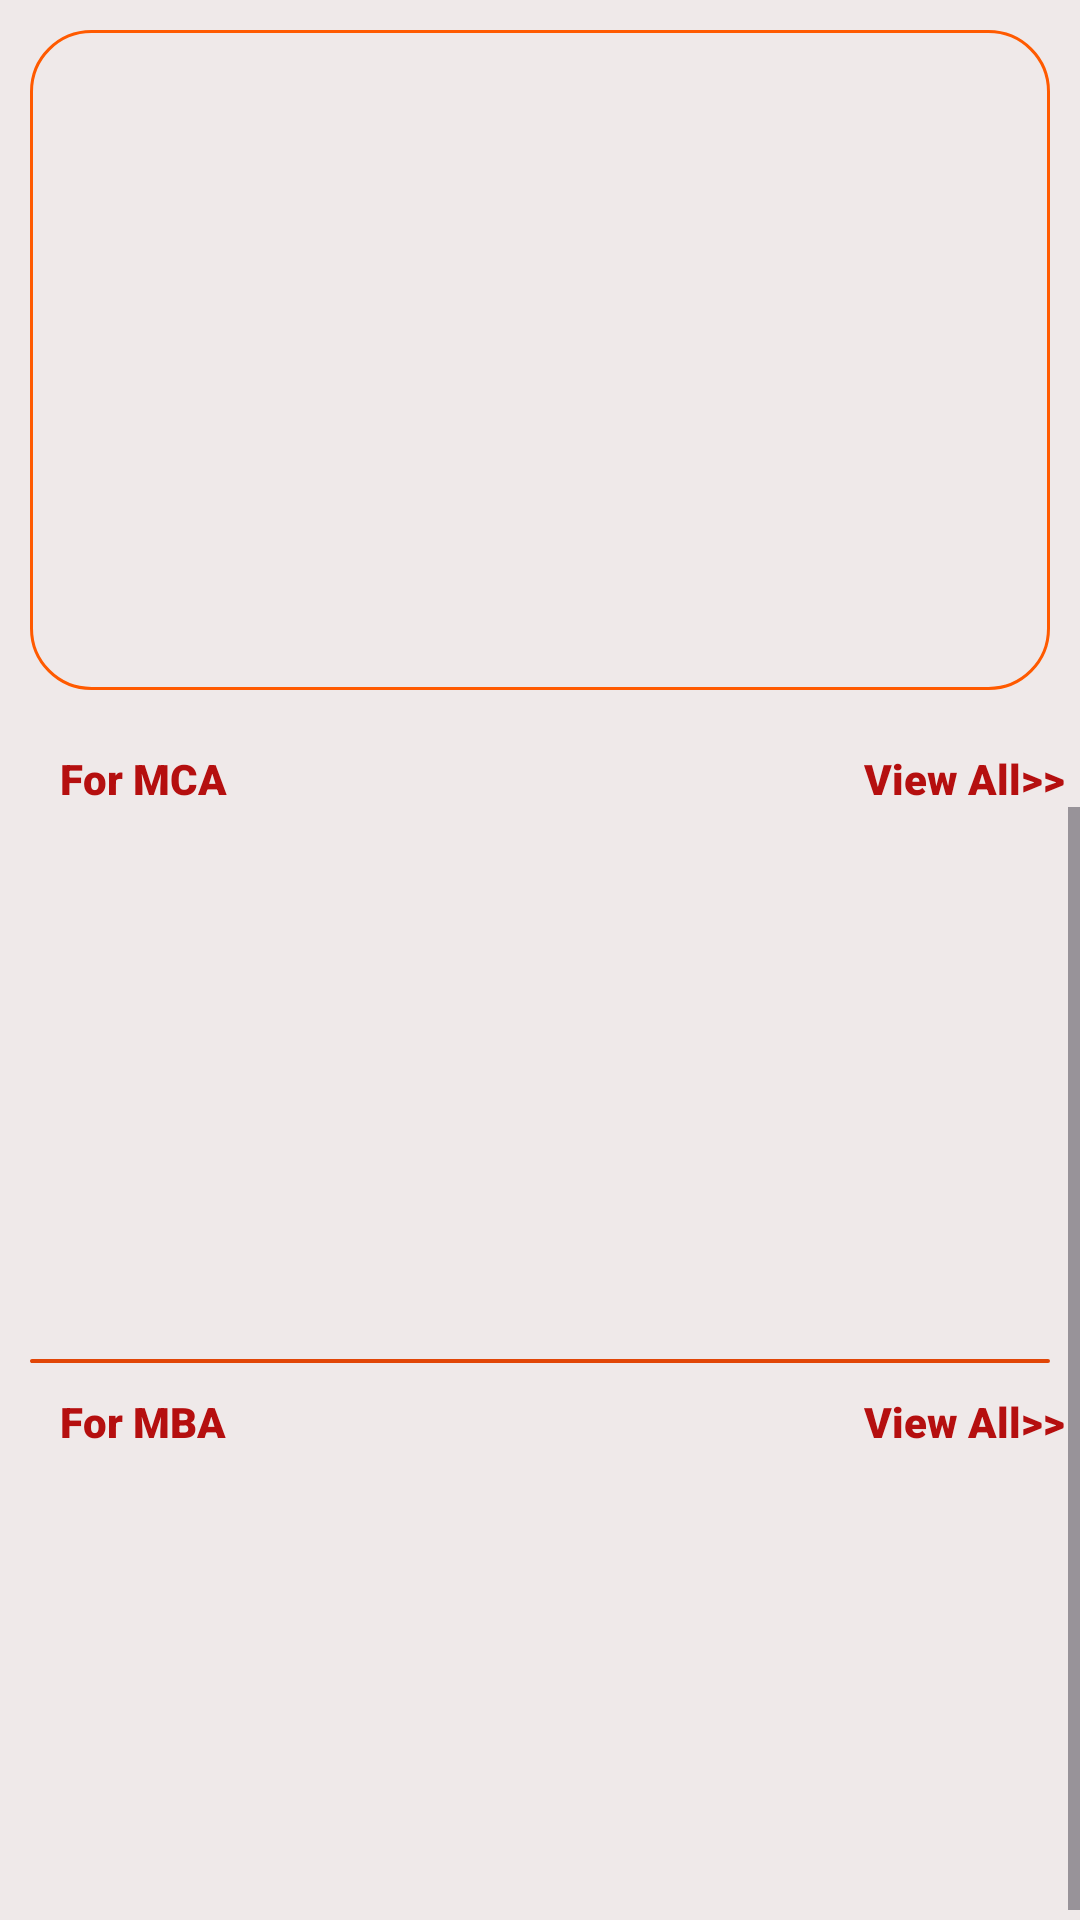

Produce the Android XML layout that renders to this screen, including the resource entries it uses.
<!-- AndroidManifest.xml: application theme Theme.ProjectR -->
<!-- res/layout/fragment_home.xml -->
<?xml version="1.0" encoding="utf-8"?>
<RelativeLayout xmlns:android="http://schemas.android.com/apk/res/android"
    xmlns:tools="http://schemas.android.com/tools"
    android:layout_width="match_parent"
    android:layout_height="match_parent"
    android:background="#EFE9E9"
    tools:context=".fragments.homeFrag">

    <androidx.recyclerview.widget.RecyclerView
        android:id="@+id/bannerRec"
        android:layout_width="match_parent"
        android:layout_height="220dp"
        android:background="@drawable/shape5"
        android:layout_margin="10dp"
        tools:listitem="@layout/item_banner"
        />
/>


    <TextView
        android:layout_width="wrap_content"
        android:layout_height="wrap_content"
        android:text="For MCA"
        android:textColor="#B50F0F"
        android:fontFamily="sans-serif-black"
       android:layout_below="@+id/bannerRec"
        android:layout_marginTop="10dp"
        android:layout_marginStart="20dp"/>
    <TextView
        android:layout_width="wrap_content"
        android:layout_height="wrap_content"
        android:text="View All>>"
        android:textColor="#B50F0F"
        android:fontFamily="sans-serif-black"
        android:layout_below="@+id/bannerRec"
        android:layout_alignParentRight="true"
        android:layout_marginTop="10dp"
        android:id="@+id/viewAllList"
        android:layout_marginEnd="5dp"/>

<ScrollView
    android:layout_width="match_parent"
    android:layout_height="match_parent"
    android:layout_below="@+id/viewAllList">

    <RelativeLayout
        android:layout_width="match_parent"
        android:layout_height="match_parent">

        <androidx.recyclerview.widget.RecyclerView
            android:id="@+id/myRec"
            android:layout_width="match_parent"
            android:layout_height="160dp"
            android:layout_margin="7dp"
            tools:listitem="@layout/item_view"/>

        <View
            android:layout_width="match_parent"
            android:layout_height="1.4dp"
            android:layout_below="@id/myRec"
            android:background="@drawable/shape3"
            android:id="@+id/myView"
            android:layout_margin="10dp"/>



      <TextView
          android:layout_width="wrap_content"
          android:layout_height="wrap_content"
          android:text="For MBA"
          android:layout_below="@+id/myView"
          android:layout_marginStart="20dp"
          android:textStyle="bold"
          android:textColor="#B50F0F"
          android:fontFamily="sans-serif-black"
          />
        <TextView
            android:layout_width="wrap_content"
            android:layout_height="wrap_content"
            android:text="View All>>"
            android:layout_below="@+id/myView"
            android:layout_marginStart="20dp"
            android:textStyle="bold"
            android:textColor="#B50F0F"
            android:fontFamily="sans-serif-black"
            android:layout_alignParentRight="true"
            android:layout_marginEnd="5dp"
            android:id="@+id/viewAllMbaList"
            />



        <androidx.recyclerview.widget.RecyclerView
            android:layout_width="match_parent"
            android:layout_height="160dp"
            android:layout_below="@+id/viewAllMbaList"
            android:id="@+id/myRecMba"
            tools:listitem="@layout/item_view"/>


    </RelativeLayout>


</ScrollView>





</RelativeLayout>
<!-- res/layout/item_banner.xml (included above) -->
<?xml version="1.0" encoding="utf-8"?>
<androidx.cardview.widget.CardView xmlns:android="http://schemas.android.com/apk/res/android"
    android:layout_width="match_parent"
    xmlns:app="http://schemas.android.com/apk/res-auto"
    android:layout_margin="10dp"
    app:cardCornerRadius="30dp"
    android:elevation="22dp"
    app:cardElevation="10dp"

    android:layout_height="202dp">

    <RelativeLayout
        android:layout_width="match_parent"
        android:layout_height="match_parent">

        <ImageView
            android:layout_width="match_parent"
            android:layout_height="match_parent"
            android:id="@+id/bannerImg"
            android:src="@mipmap/ic_launcher"
            android:scaleType="fitXY"/>

    </RelativeLayout>

</androidx.cardview.widget.CardView>
<!-- res/layout/item_view.xml (included above) -->
<?xml version="1.0" encoding="utf-8"?>
<androidx.cardview.widget.CardView xmlns:android="http://schemas.android.com/apk/res/android"
    android:layout_width="140dp"
    android:layout_height="150dp"
    xmlns:app="http://schemas.android.com/apk/res-auto"
    app:cardCornerRadius="20dp"
    android:layout_margin="10dp"
    android:elevation="33dp">

    <RelativeLayout
        android:layout_width="match_parent"
        android:background="@drawable/shape2"
        android:layout_height="match_parent">
        <ImageView
            android:layout_width="70dp"
            android:layout_margin="10dp"
            android:layout_height="70dp"
            android:src="@drawable/pdf"
            android:layout_centerHorizontal="true"
            android:id="@+id/imgLoad"/>
        <TextView
            android:layout_width="wrap_content"
            android:layout_height="wrap_content"
            android:text="sdjgfbhjksdbhgjh"
            android:textColor="@color/white"
            android:fontFamily="sans-serif-medium"
            android:textStyle="italic|bold"
            android:layout_below="@+id/imgLoad"
            android:layout_centerHorizontal="true"
            android:layout_margin="10dp"
            android:id="@+id/titileLoad"/>

    </RelativeLayout>
</androidx.cardview.widget.CardView>
<!-- resources referenced by this layout -->
<resources>
  <!-- drawable shape2 (drawable) -->
  <?xml version="1.0" encoding="utf-8"?>
  <shape xmlns:android="http://schemas.android.com/apk/res/android">
  
      <gradient android:startColor="#E10022"
          android:endColor="#BA800D"/>
  </shape>
  <!-- drawable shape3 (drawable) -->
  <?xml version="1.0" encoding="utf-8"?>
  <shape xmlns:android="http://schemas.android.com/apk/res/android">
      <stroke android:width="1dp"
          android:color="#E14607"/>
      <corners android:radius="20dp"/>
  
  </shape>
  <!-- drawable shape5 (drawable) -->
  <?xml version="1.0" encoding="utf-8"?>
  <shape xmlns:android="http://schemas.android.com/apk/res/android">
  <stroke android:color="#FF5A00"
      android:width="1dp"/>
      <corners android:radius="20dp"/>
  </shape>
  <style name="Theme.ProjectR" parent="Base.Theme.ProjectR" />
  <style name="Base.Theme.ProjectR" parent="Theme.Material3.DayNight.NoActionBar">
          
          
      </style>
  <!-- not gathered from this repository: default colours our renderer supplied (Android Studio template values) -->
  <color name="white">#FFFFFFFF</color>
</resources>
